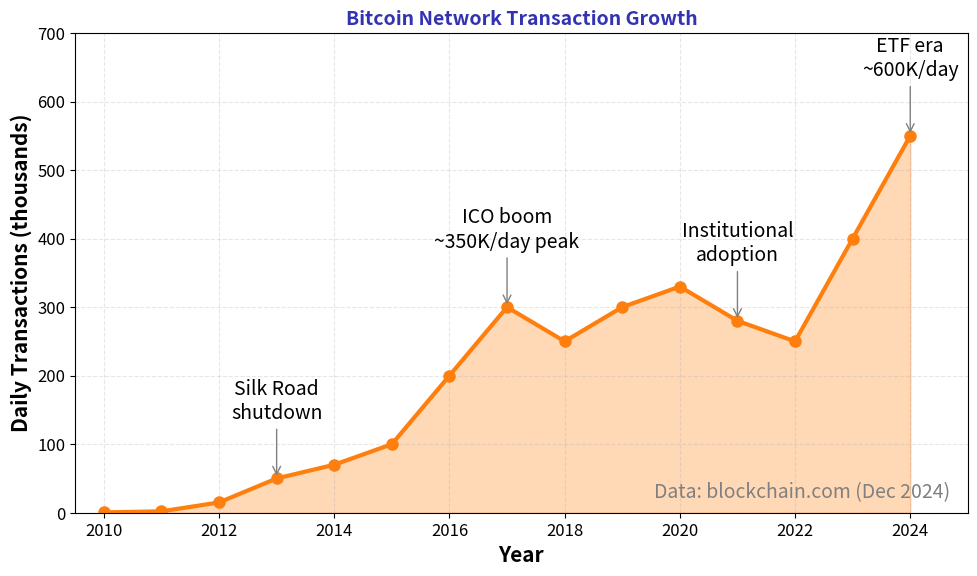

Write the Python code that produced this figure. (Note: this script raises an exception after producing the figure.)
"""
Bitcoin Daily Transactions (2010-2024)
Real-world data visualization showing blockchain adoption growth
"""

import matplotlib.pyplot as plt
import numpy as np
from pathlib import Path

CHART_METADATA = {
    'title': 'Bitcoin Daily Transactions Growth',
    'url': 'https://github.com/Digital-AI-Finance/Blockchain_Crypto/tree/main/Module_A_Blockchain_Foundations/L01_What_is_Blockchain/charts/06_bitcoin_transactions'
}

plt.rcParams.update({
    'font.size': 14,
    'axes.labelsize': 14,
    'axes.titlesize': 16,
    'xtick.labelsize': 12,
    'ytick.labelsize': 12,
    'legend.fontsize': 12,
    'figure.figsize': (10, 6),
    'figure.dpi': 150
})

MLPURPLE = '#3333B2'
MLBLUE = '#0066CC'
MLORANGE = '#FF7F0E'
MLGREEN = '#2CA02C'
MLRED = '#D62728'

# Historical Bitcoin transaction data (approximated from blockchain.com data)
# Values represent average daily transactions in thousands
years = np.array([2010, 2011, 2012, 2013, 2014, 2015, 2016, 2017, 2018, 2019, 2020, 2021, 2022, 2023, 2024])
# Source: blockchain.com historical data (December average of each year)
transactions_k = np.array([0.5, 2, 15, 50, 70, 100, 200, 300, 250, 300, 330, 280, 250, 400, 550])

fig, ax = plt.subplots(figsize=(10, 6))

# Plot as area chart
ax.fill_between(years, transactions_k, alpha=0.3, color=MLORANGE)
ax.plot(years, transactions_k, color=MLORANGE, linewidth=3, marker='o', markersize=8)

# Key annotations
key_events = [
    (2013, 50, 'Silk Road\nshutdown'),
    (2017, 300, 'ICO boom\n~350K/day peak'),
    (2021, 280, 'Institutional\nadoption'),
    (2024, 550, 'ETF era\n~600K/day'),
]

for year, val, label in key_events:
    ax.annotate(label, xy=(year, val), xytext=(year, val + 80),
                fontsize=14, ha='center', va='bottom',
                arrowprops=dict(arrowstyle='->', color='gray', lw=1))

ax.set_xlabel('Year', fontsize=15, fontweight='bold')
ax.set_ylabel('Daily Transactions (thousands)', fontsize=15, fontweight='bold')
ax.set_title('Bitcoin Network Transaction Growth', fontsize=14, fontweight='bold', color=MLPURPLE)

ax.set_xlim(2009.5, 2025)
ax.set_ylim(0, 700)
ax.grid(True, alpha=0.3, linestyle='--')

# Add data source note
ax.text(0.98, 0.02, 'Data: blockchain.com (Dec 2024)', transform=ax.transAxes,
        fontsize=14, ha='right', va='bottom', color='gray', style='italic')

plt.tight_layout()

output_path = Path(__file__).parent / 'chart.pdf'
plt.savefig(output_path, bbox_inches='tight', dpi=300)
print(f"Chart saved to: {output_path.absolute()}")
plt.close()
